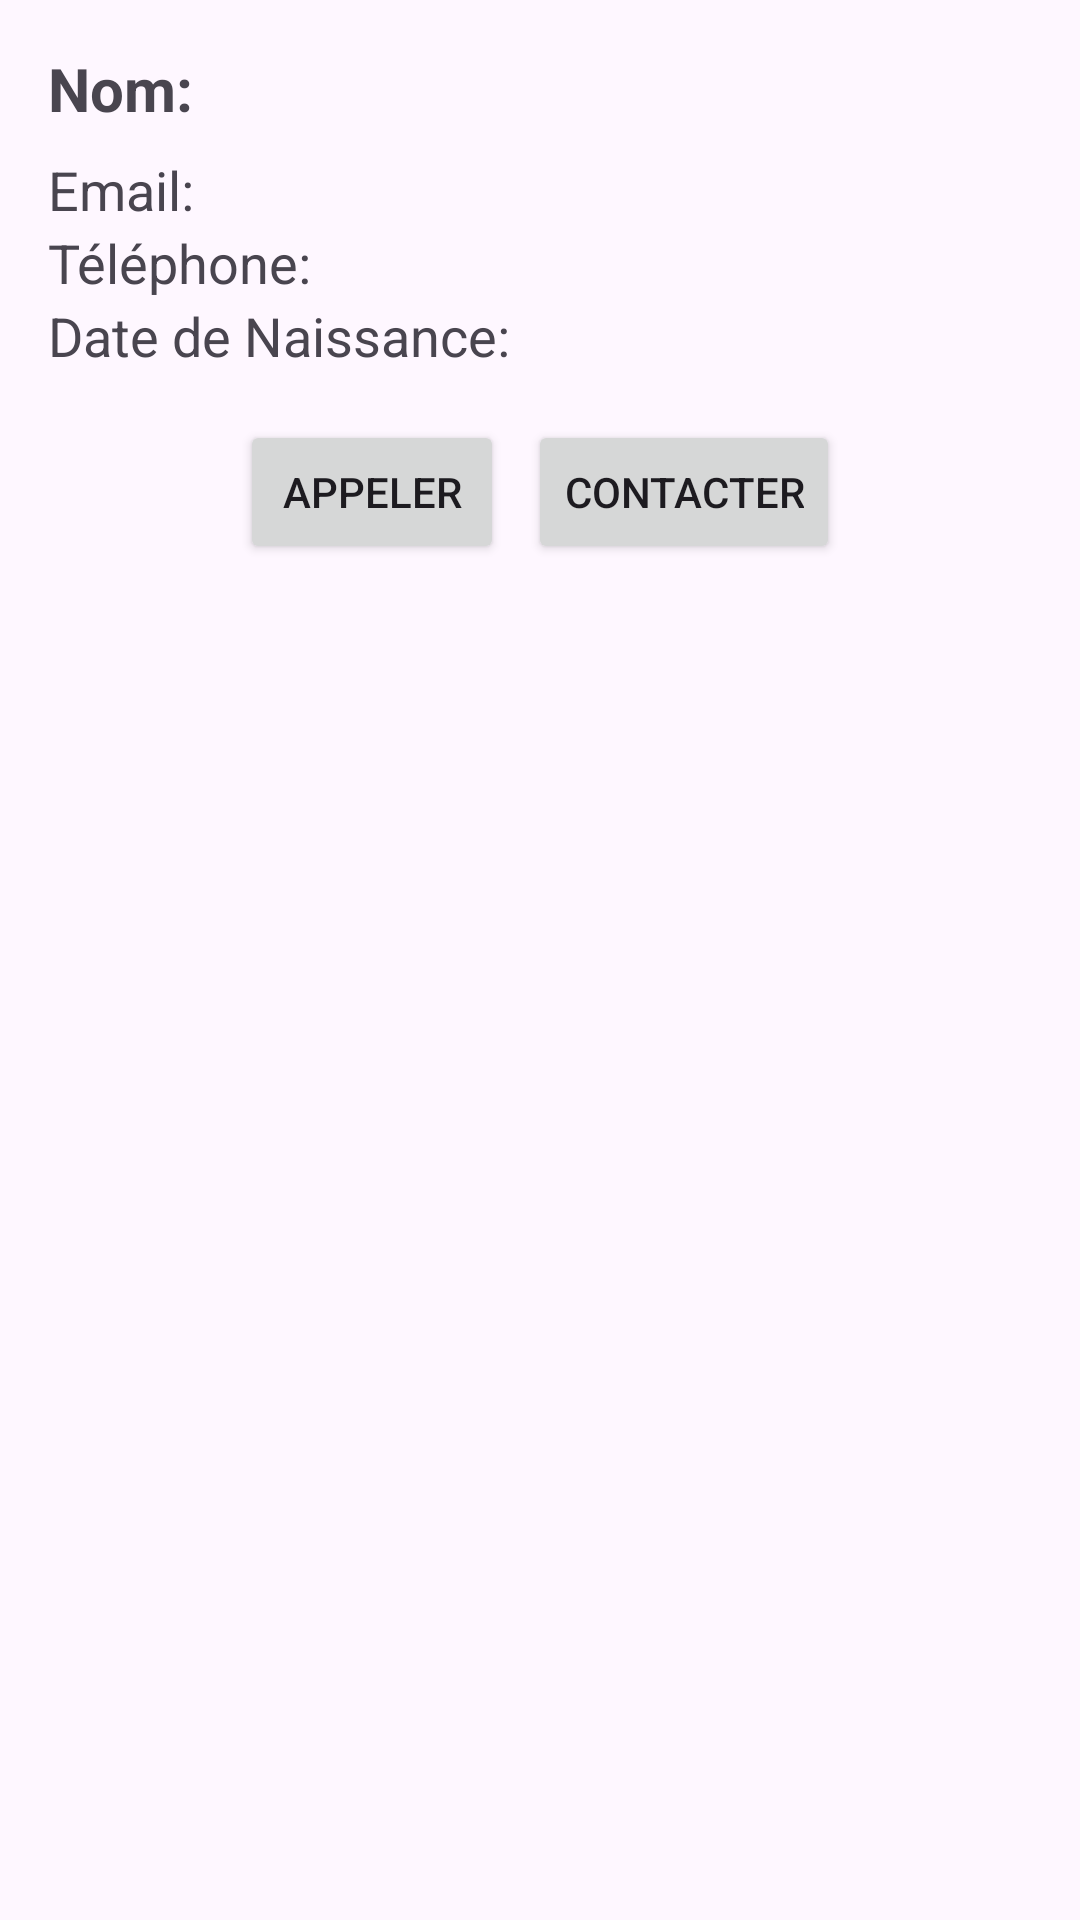

Produce the Android XML layout that renders to this screen, including the resource entries it uses.
<!-- AndroidManifest.xml: application theme Theme.Android_tuto_4 -->
<!-- res/layout/fragment_personne_details.xml -->
<?xml version="1.0" encoding="utf-8"?>
<LinearLayout xmlns:android="http://schemas.android.com/apk/res/android"
    xmlns:tools="http://schemas.android.com/tools"
    android:layout_width="match_parent"
    android:layout_height="match_parent"
    android:orientation="vertical"
    android:padding="16dp"
    tools:context=".PersonneDetails">

    
    <LinearLayout
        android:layout_width="match_parent"
        android:layout_height="wrap_content"
        android:orientation="vertical">

        <TextView
            android:id="@+id/nomTextView"
            android:layout_width="wrap_content"
            android:layout_height="wrap_content"
            android:layout_marginBottom="8dp"
            android:text="Nom: "
            android:textSize="20sp"
            android:textStyle="bold" />

        <TextView
            android:id="@+id/emailTextView"
            android:layout_width="wrap_content"
            android:layout_height="wrap_content"
            android:text="Email: "
            android:textSize="18sp"/>

        <TextView
            android:id="@+id/teleTextView"
            android:layout_width="wrap_content"
            android:layout_height="wrap_content"
            android:text="Téléphone: "
            android:textSize="18sp"/>

        <TextView
            android:id="@+id/dateNaissTextView"
            android:layout_width="wrap_content"
            android:layout_height="wrap_content"
            android:text="Date de Naissance: "
            android:textSize="18sp"/>
    </LinearLayout>

    
    <LinearLayout
        android:layout_width="match_parent"
        android:layout_height="wrap_content"
        android:orientation="horizontal"
        android:layout_marginTop="16dp"
        android:gravity="center_horizontal">

        <Button
            android:id="@+id/callButton"
            android:layout_width="wrap_content"
            android:layout_height="wrap_content"
            android:text="Appeler" />

        <Button
            android:id="@+id/messageButton"
            android:layout_width="wrap_content"
            android:layout_height="wrap_content"
            android:text="Contacter"
            android:layout_marginStart="8dp" />

    </LinearLayout>
</LinearLayout>
<!-- resources referenced by this layout -->
<resources>
  <style name="Theme.Android_tuto_4" parent="Base.Theme.Android_tuto_4" />
  <style name="Base.Theme.Android_tuto_4" parent="Theme.Material3.DayNight.NoActionBar">
          
          
      </style>
</resources>
